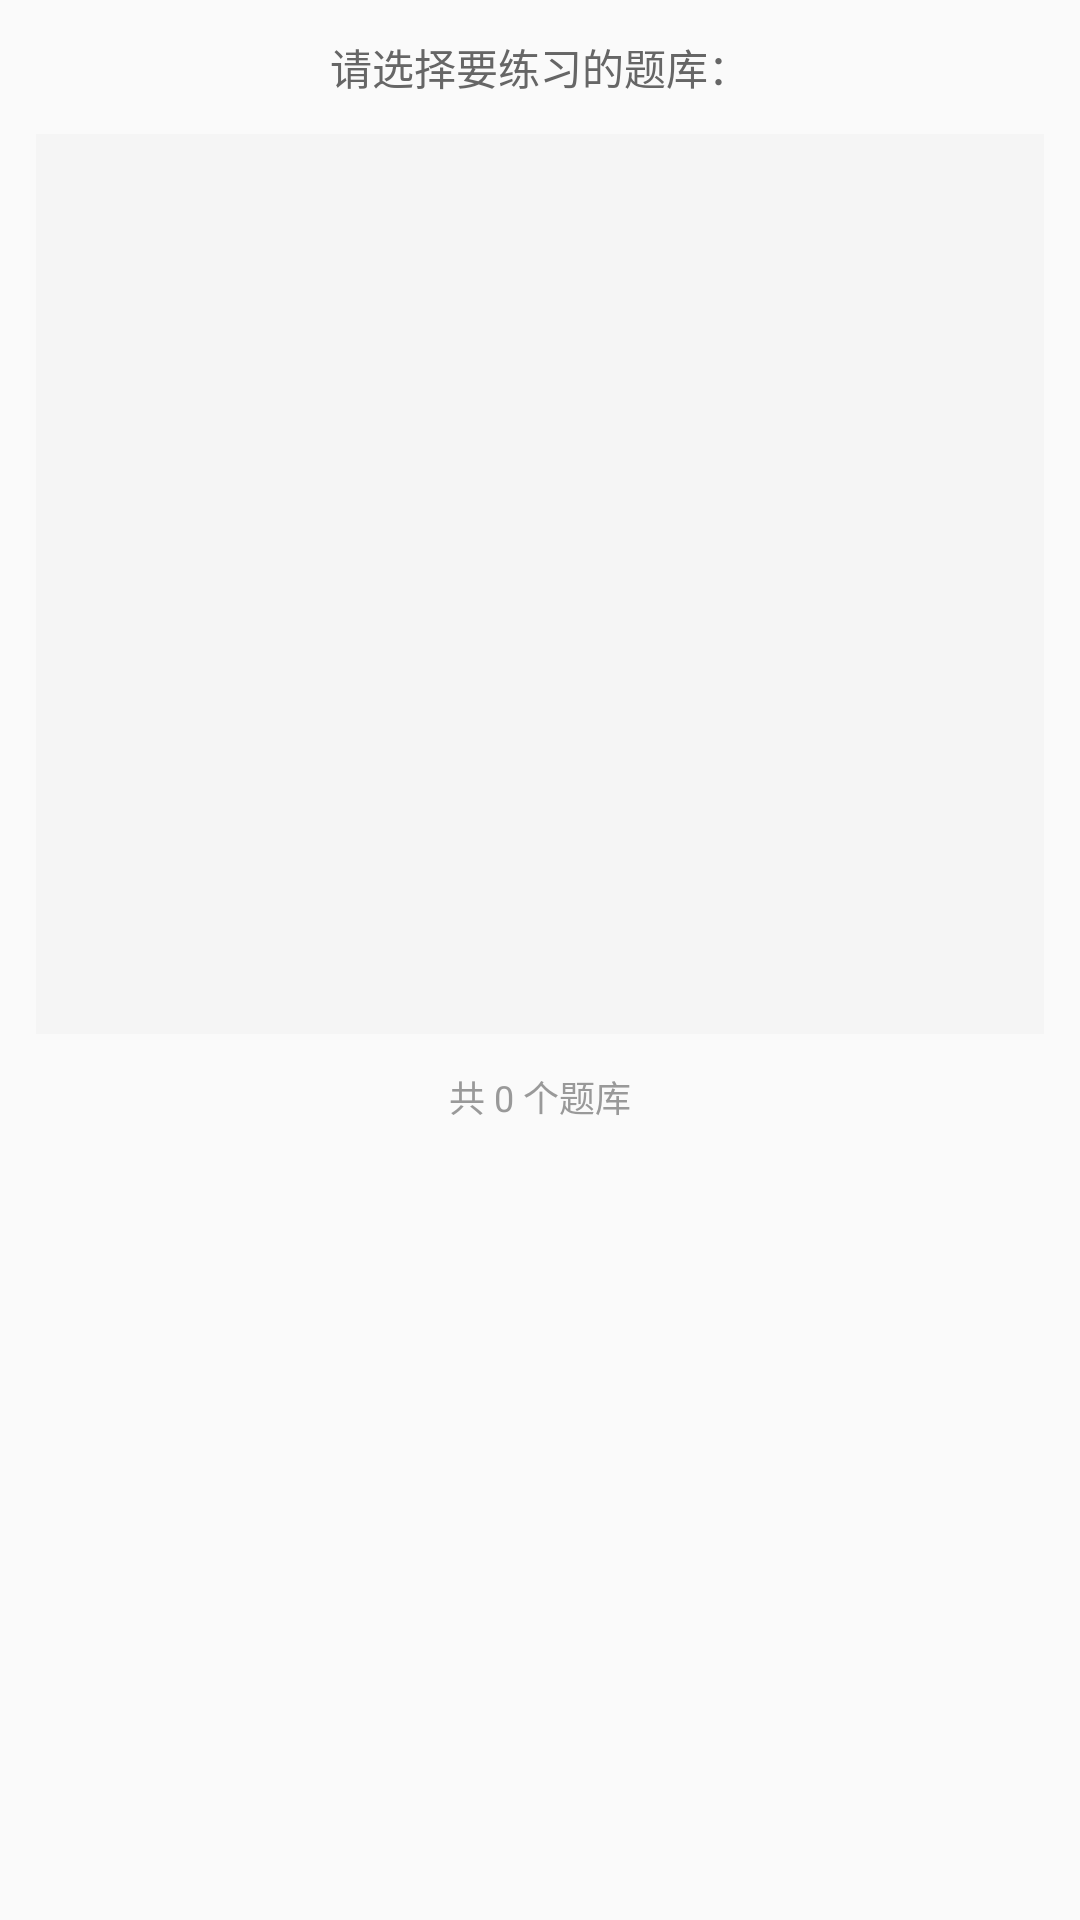

Produce the Android XML layout that renders to this screen, including the resource entries it uses.
<!-- AndroidManifest.xml: application theme Theme.YourApp.Fullscreen -->
<!-- res/layout/dialog_tiku_selector.xml -->
<?xml version="1.0" encoding="utf-8"?>
<LinearLayout xmlns:android="http://schemas.android.com/apk/res/android"
    android:layout_width="match_parent"
    android:layout_height="wrap_content"
    android:orientation="vertical"
    android:padding="12dp">

    
    

    
    <TextView
        android:layout_width="match_parent"
        android:layout_height="wrap_content"
        android:text="请选择要练习的题库："
        android:gravity="center"
        android:textSize="14sp"
        android:textColor="#666666"
        android:layout_marginBottom="12dp"/>

    <ListView
        android:id="@+id/listViewTiku"
        android:layout_width="match_parent"
        android:layout_height="300dp"
        android:background="#F5F5F5"
        android:divider="#E0E0E0"
        android:dividerHeight="1dp"/>

    <TextView
        android:id="@+id/tvTotalInfo"
        android:layout_width="match_parent"
        android:layout_height="wrap_content"
        android:text="共 0 个题库"
        android:textSize="12sp"
        android:textColor="#999999"
        android:gravity="center"
        android:layout_marginTop="12dp"/>

</LinearLayout>
<!-- resources referenced by this layout -->
<resources>
  <style name="Theme.YourApp.Fullscreen" parent="Theme.AppCompat.Light.NoActionBar">
          <item name="android:windowFullscreen">true</item>
          <item name="android:alertDialogTheme">@style/Theme.YourApp.Dialog</item>
          <item name="alertDialogTheme">@style/Theme.YourApp.Dialog</item>
      </style>
  <style name="Theme.YourApp.Dialog" parent="Theme.AppCompat.Light.Dialog.Alert">
          <item name="android:windowBackground">@drawable/bg_open_dialog</item>
          <item name="android:backgroundDimAmount">0.28</item>
      </style>
  <!-- drawable bg_open_dialog (drawable) -->
  <?xml version="1.0" encoding="utf-8"?>
  <shape xmlns:android="http://schemas.android.com/apk/res/android"
      android:shape="rectangle">
      <solid android:color="#F7F8FA" />
      <stroke
          android:width="1dp"
          android:color="#E5E6EB" />
      <corners android:radius="10dp" />
  </shape>
</resources>
